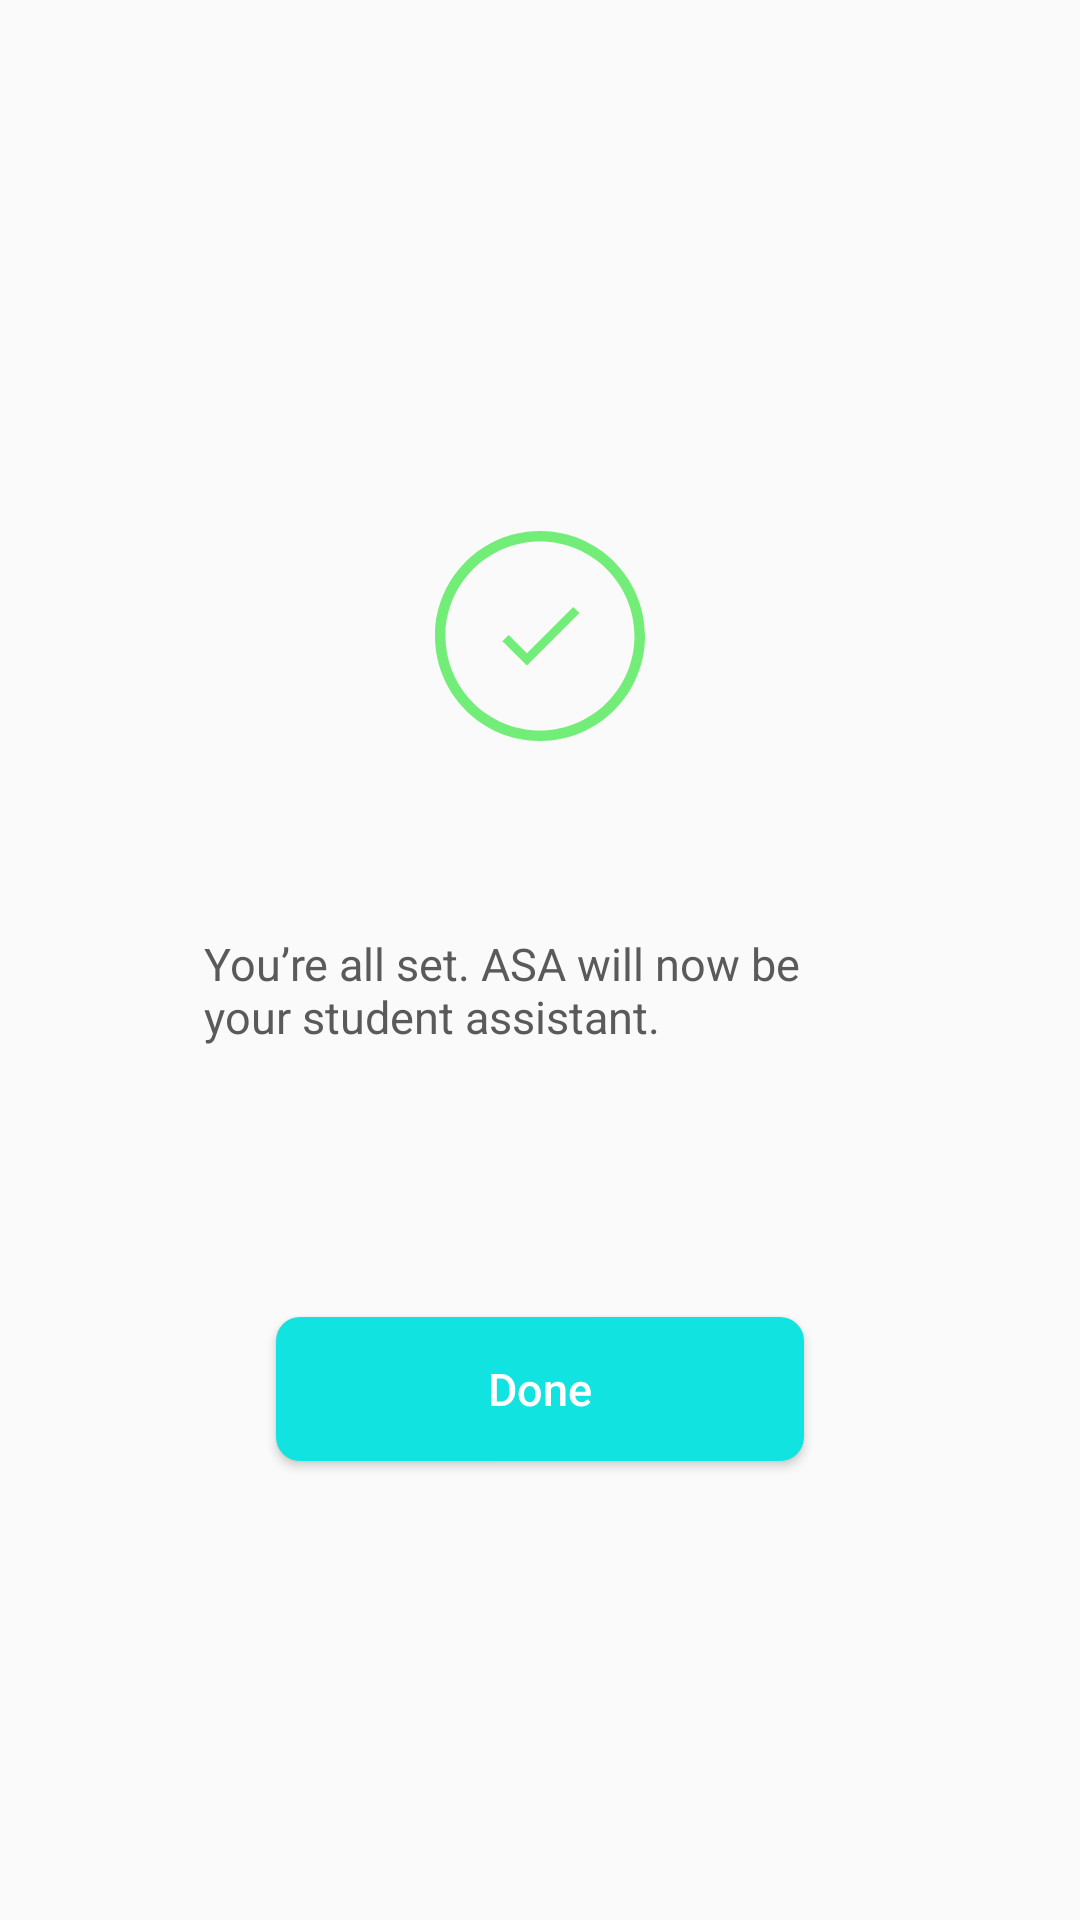

Android layout source for this screen:
<!-- AndroidManifest.xml: application theme AppTheme -->
<!-- res/layout/fragment_all_set.xml -->
<?xml version="1.0" encoding="utf-8"?>
<androidx.constraintlayout.widget.ConstraintLayout xmlns:android="http://schemas.android.com/apk/res/android"
    xmlns:app="http://schemas.android.com/apk/res-auto"
    xmlns:tools="http://schemas.android.com/tools"
    android:layout_width="match_parent"
    android:layout_height="match_parent"
    tools:context=".ui.reading_time_set_up.AllSetFragment">

    <ImageView
        android:id="@+id/imageView7"
        android:layout_width="wrap_content"
        android:layout_height="wrap_content"
        android:layout_marginTop="24dp"
        android:src="@drawable/ic_ellipse_large"
        app:layout_constraintBottom_toTopOf="@+id/textView12"
        app:layout_constraintEnd_toEndOf="parent"
        app:layout_constraintHorizontal_bias="0.5"
        app:layout_constraintStart_toStartOf="parent"
        app:layout_constraintTop_toTopOf="parent"
        app:layout_constraintVertical_chainStyle="packed"
        android:contentDescription="@string/youre_all_set" />

    <ImageView
        android:id="@+id/imageView8"
        android:layout_width="wrap_content"
        android:layout_height="wrap_content"
        android:src="@drawable/ic_check_large"
        app:layout_constraintBottom_toBottomOf="@+id/imageView7"
        app:layout_constraintEnd_toEndOf="@+id/imageView7"
        app:layout_constraintStart_toStartOf="@+id/imageView7"
        app:layout_constraintTop_toTopOf="@+id/imageView7"
        android:contentDescription="@string/youre_all_set" />

    <TextView
        android:id="@+id/textView12"
        android:layout_width="0dp"
        android:layout_height="wrap_content"
        android:layout_marginStart="68dp"
        android:layout_marginTop="64dp"
        android:layout_marginEnd="68dp"
        android:text="@string/youre_all_set"
        android:textColor="@color/colorTextPrimary"
        android:textSize="15sp"
        app:layout_constraintBottom_toTopOf="@+id/button"
        app:layout_constraintEnd_toEndOf="parent"
        app:layout_constraintHorizontal_bias="0.5"
        app:layout_constraintStart_toStartOf="parent"
        app:layout_constraintTop_toBottomOf="@+id/imageView7" />

    <Button
        android:id="@+id/button"
        android:layout_width="0dp"
        android:layout_height="wrap_content"
        android:layout_marginStart="24dp"
        android:layout_marginTop="90dp"
        android:layout_marginEnd="24dp"
        android:background="@drawable/button_background"
        android:text="@string/done"
        android:textAllCaps="false"
        android:textColor="@android:color/white"
        android:textSize="15sp"
        app:layout_constraintBottom_toBottomOf="parent"
        app:layout_constraintEnd_toEndOf="@+id/textView12"
        app:layout_constraintHorizontal_bias="0.5"
        app:layout_constraintStart_toStartOf="@+id/textView12"
        app:layout_constraintTop_toBottomOf="@+id/textView12" />

</androidx.constraintlayout.widget.ConstraintLayout>
<!-- resources referenced by this layout -->
<resources>
  <color name="colorTextPrimary">#5A5A5A</color>
  <!-- drawable button_background (drawable) -->
  <?xml version="1.0" encoding="utf-8"?>
  <shape android:shape="rectangle" xmlns:android="http://schemas.android.com/apk/res/android">
  
  
      <solid android:color="@color/colorPrimary"/>
      <corners android:radius="8dp"/>
  
  
  </shape>
  <!-- drawable ic_check_large (drawable) -->
  <vector xmlns:android="http://schemas.android.com/apk/res/android"
      android:width="36dp"
      android:height="37dp"
      android:viewportWidth="36"
      android:viewportHeight="37">
    <path
        android:pathData="M13.6247,24.0812L7.5435,18L5.4727,20.0562L13.6247,28.2083L31.1247,10.7083L29.0685,8.6521L13.6247,24.0812Z"
        android:fillColor="#72ED77"/>
  </vector>
  <!-- drawable ic_ellipse_large (drawable) -->
  <vector xmlns:android="http://schemas.android.com/apk/res/android"
      android:width="70dp"
      android:height="70dp"
      android:viewportWidth="70"
      android:viewportHeight="70">
    <path
        android:pathData="M70,35C70,54.33 54.33,70 35,70C15.67,70 0,54.33 0,35C0,15.67 15.67,0 35,0C54.33,0 70,15.67 70,35ZM3.5,35C3.5,52.397 17.603,66.5 35,66.5C52.397,66.5 66.5,52.397 66.5,35C66.5,17.603 52.397,3.5 35,3.5C17.603,3.5 3.5,17.603 3.5,35Z"
        android:fillColor="#72ED77"/>
  </vector>
  <string name="done">Done</string>
  <string name="youre_all_set">You’re all set. ASA will now be your student assistant.</string>
  <style name="AppTheme" parent="Theme.AppCompat.Light.DarkActionBar">
          
          <item name="colorPrimary">@color/colorPrimary</item>
          <item name="colorPrimaryDark">@color/colorPrimaryDark</item>
          <item name="colorAccent">@color/colorAccent</item>
          <item name="android:textColorPrimary">@color/colorTextPrimary</item>
      </style>
  <color name="colorPrimary">#11E3E1</color>
  <color name="colorPrimaryDark">#3700B3</color>
  <color name="colorAccent">#FC8F2F</color>
</resources>
